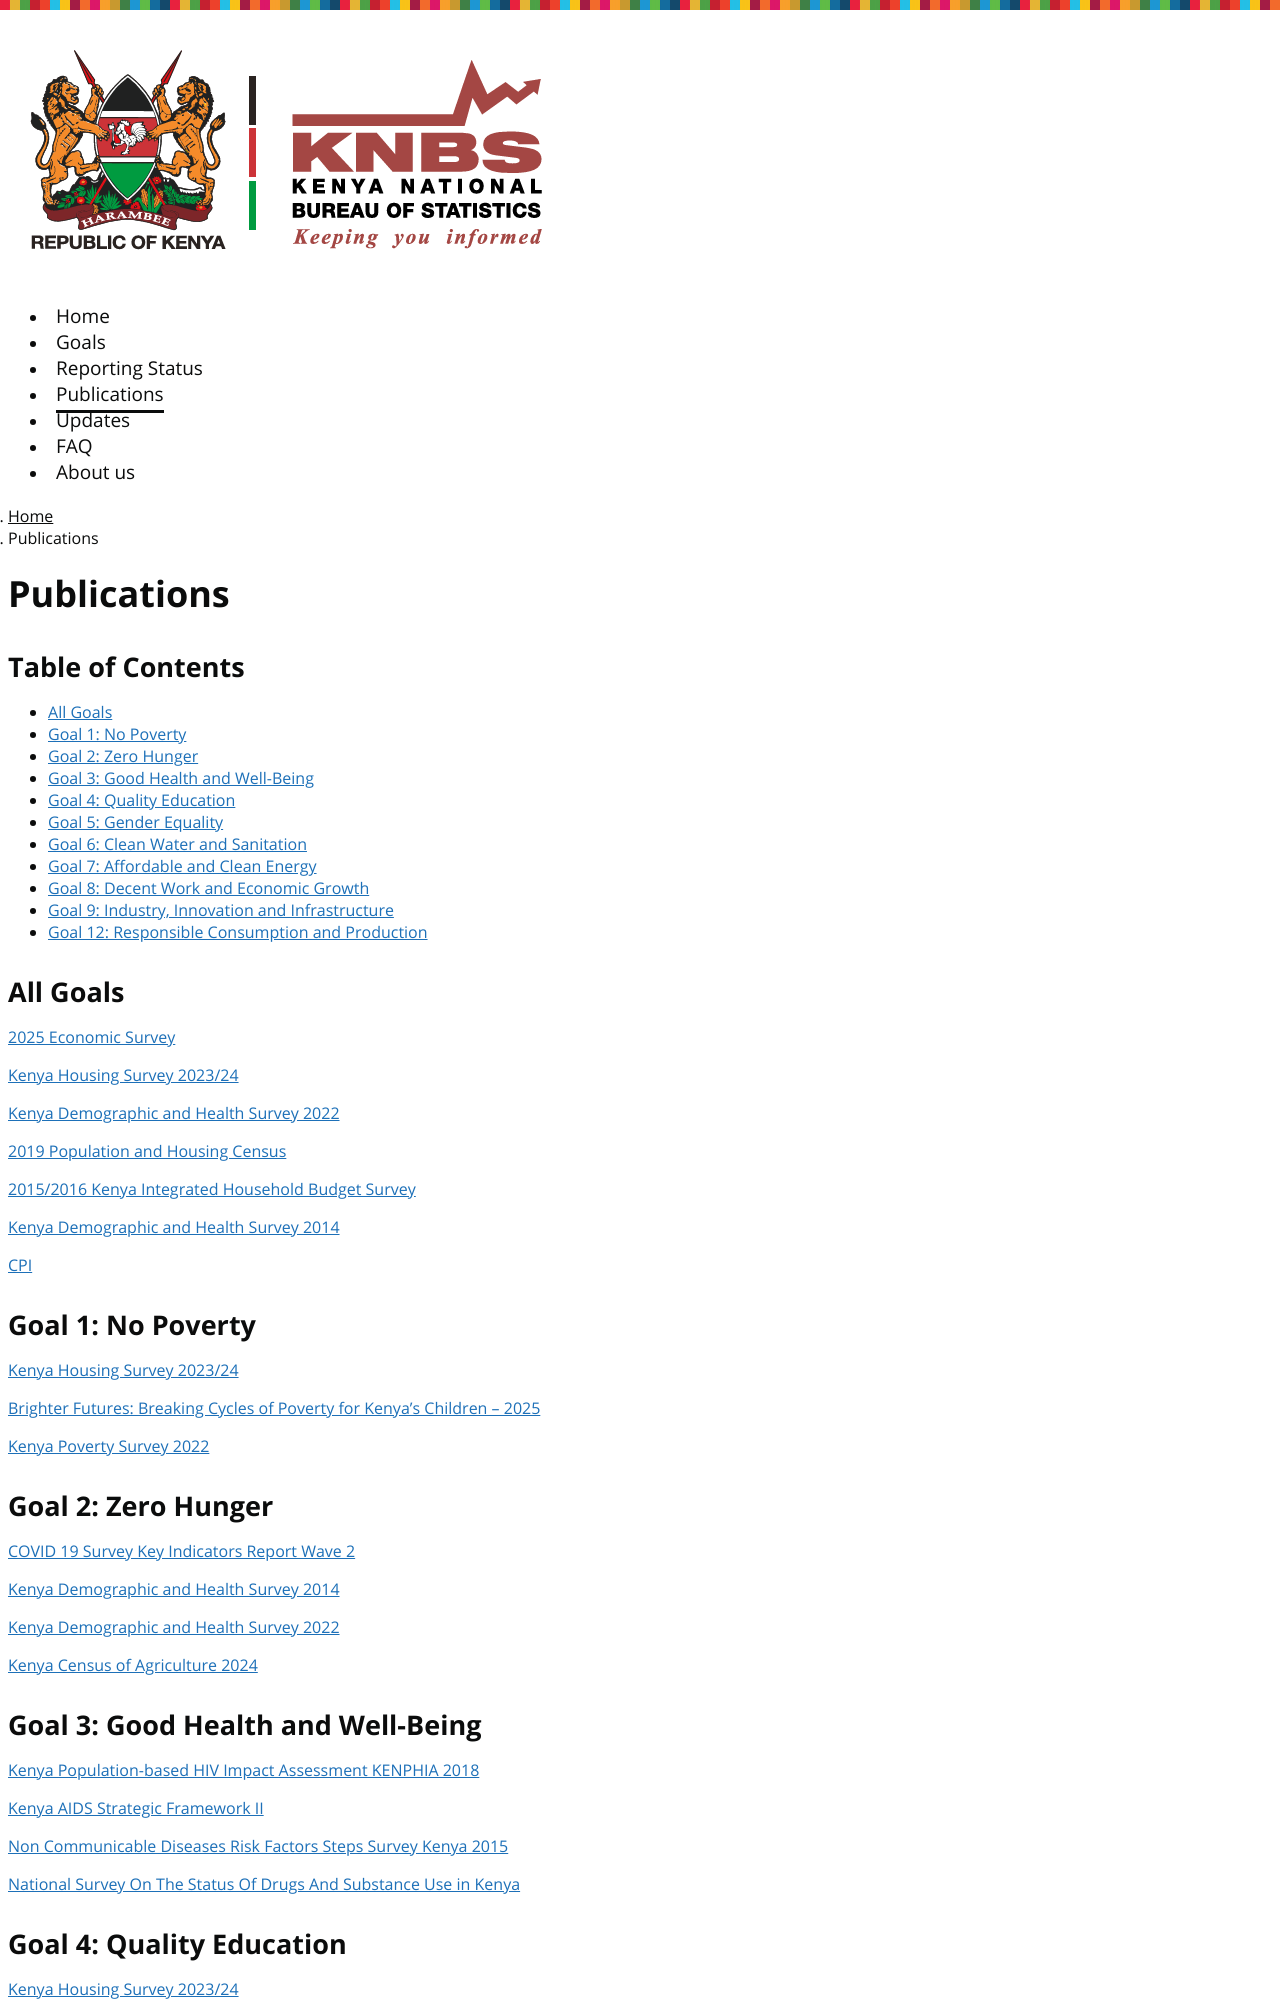

repository: SDG-Kenya/Site · page: publications/index.html · generator: jekyll

---
title: Publications
permalink: /publications/
layout: page
toc: true
---
## Table of Contents
- [All Goals](#all-goals)
- [Goal 1: No Poverty](#goal-1-no-poverty)
- [Goal 2: Zero Hunger](#goal-2-zero-hunger)
- [Goal 3: Good Health and Well-Being](#goal-3-good-health-and-well-being)
- [Goal 4: Quality Education](#goal-4-quality-education)
- [Goal 5: Gender Equality](#goal-5-gender-equality)
- [Goal 6: Clean Water and Sanitation](#goal-6-clean-water-and-sanitation)
- [Goal 7: Affordable and Clean Energy](#goal-7-affordable-and-clean-energy)
- [Goal 8: Decent Work and Economic Growth](#goal-8-decent-work-and-economic-growth)
- [Goal 9: Industry, Innovation and Infrastructure](#goal-9-industry-innovation-and-infrastructure)
- [Goal 12: Responsible Consumption and Production](#goal-12-responsible-consumption-and-production)


## All Goals
[2025 Economic Survey](https://www.knbs.or.ke/reports/2025-economic-survey/)

[Kenya Housing Survey 2023/24](https://www.knbs.or.ke/wp-content/uploads/2025/01/2023-24-Kenya-Housing-Survey-Basic-Report1.pdf)

[Kenya Demographic and Health Survey 2022]( https://www.knbs.or.ke/wp-content/uploads/2023/08/Kenya-Demographic-and-Health-Survey-2022-Presentation.pdf)

[2019 Population and Housing Census](https://www.knbs.or.ke/reports/kenya-census-2019/)

[2015/2016 Kenya Integrated Household Budget Survey](https://www.knbs.or.ke/wp-content/uploads/2023/09/2015-2016-Kenya-Integrated-Household-Budget-Survey-Basic-Report.pdf)

[Kenya Demographic and Health Survey 2014]( https://www.knbs.or.ke/wp-content/uploads/2023/09/Kenya-Demographic-and-Health-Survey-2014-Full-Report.pdf)

[CPI](https://www.knbs.or.ke/cpi-and-inflation-rates/#CPI-Reports)

## Goal 1: No Poverty
[Kenya Housing Survey 2023/24](https://www.knbs.or.ke/wp-content/uploads/2025/01/2023-24-Kenya-Housing-Survey-Basic-Report1.pdf)

[Brighter Futures: Breaking Cycles of Poverty for Kenya’s Children – 2025](https://www.knbs.or.ke/wp-content/uploads/2025/08/Brighter-Futures-Breaking-Cycles-of-Poverty-for-Kenyas-Children-2025-Report1.pdf)

[Kenya Poverty Survey 2022](https://www.knbs.or.ke/wp-content/uploads/2024/10/The-Kenya-Poverty-Report-2022.pdf)

## Goal 2: Zero Hunger
[COVID 19 Survey Key Indicators Report Wave 2](https://www.knbs.or.ke/wp-content/uploads/2023/09/COVID-19-Survey-Key-Indicators-Report-Wave-2.pdf)

[Kenya Demographic and Health Survey 2014]( https://www.knbs.or.ke/wp-content/uploads/2023/09/Kenya-Demographic-and-Health-Survey-2014-Full-Report.pdf)

[Kenya Demographic and Health Survey 2022]( https://www.knbs.or.ke/wp-content/uploads/2023/08/Kenya-Demographic-and-Health-Survey-2022-Presentation.pdf)

[Kenya Census of Agriculture 2024](https://www.knbs.or.ke/wp-content/uploads/2025/01/2024-25-Kenya-Census-of-Agriculture-Pilot-Survey_1.pdf)

## Goal 3: Good Health and Well-Being
[Kenya Population-based HIV Impact Assessment KENPHIA 2018](https://phia.icap.columbia.edu/wp-content/uploads/2022/08/KENPHIA_Ago25-DIGITAL.pdf)

[Kenya AIDS Strategic Framework II](https://nsdcc.go.ke/wp-content/uploads/2021/01/KASFII_Web22.pdf)

[Non Communicable Diseases Risk Factors Steps Survey Kenya 2015](https://www.knbs.or.ke/wp-content/uploads/2023/09/2015-Non-Communicable-Diseases-Risk-Factors-Steps-Survey-Kenya-Risk-Factors-Report.pdf)

[National Survey On The Status Of Drugs And Substance Use in Kenya](https://nacada.go.ke/sites/default/files/2023-05/National%20Survey%20on%20the%20Status%20of%20Drugs%20and%20Substance%20Use%20in%20Kenya%202022.pdf)

## Goal 4: Quality Education
[Kenya Housing Survey 2023/24](https://www.knbs.or.ke/wp-content/uploads/2025/01/2023-24-Kenya-Housing-Survey-Basic-Report1.pdf)
